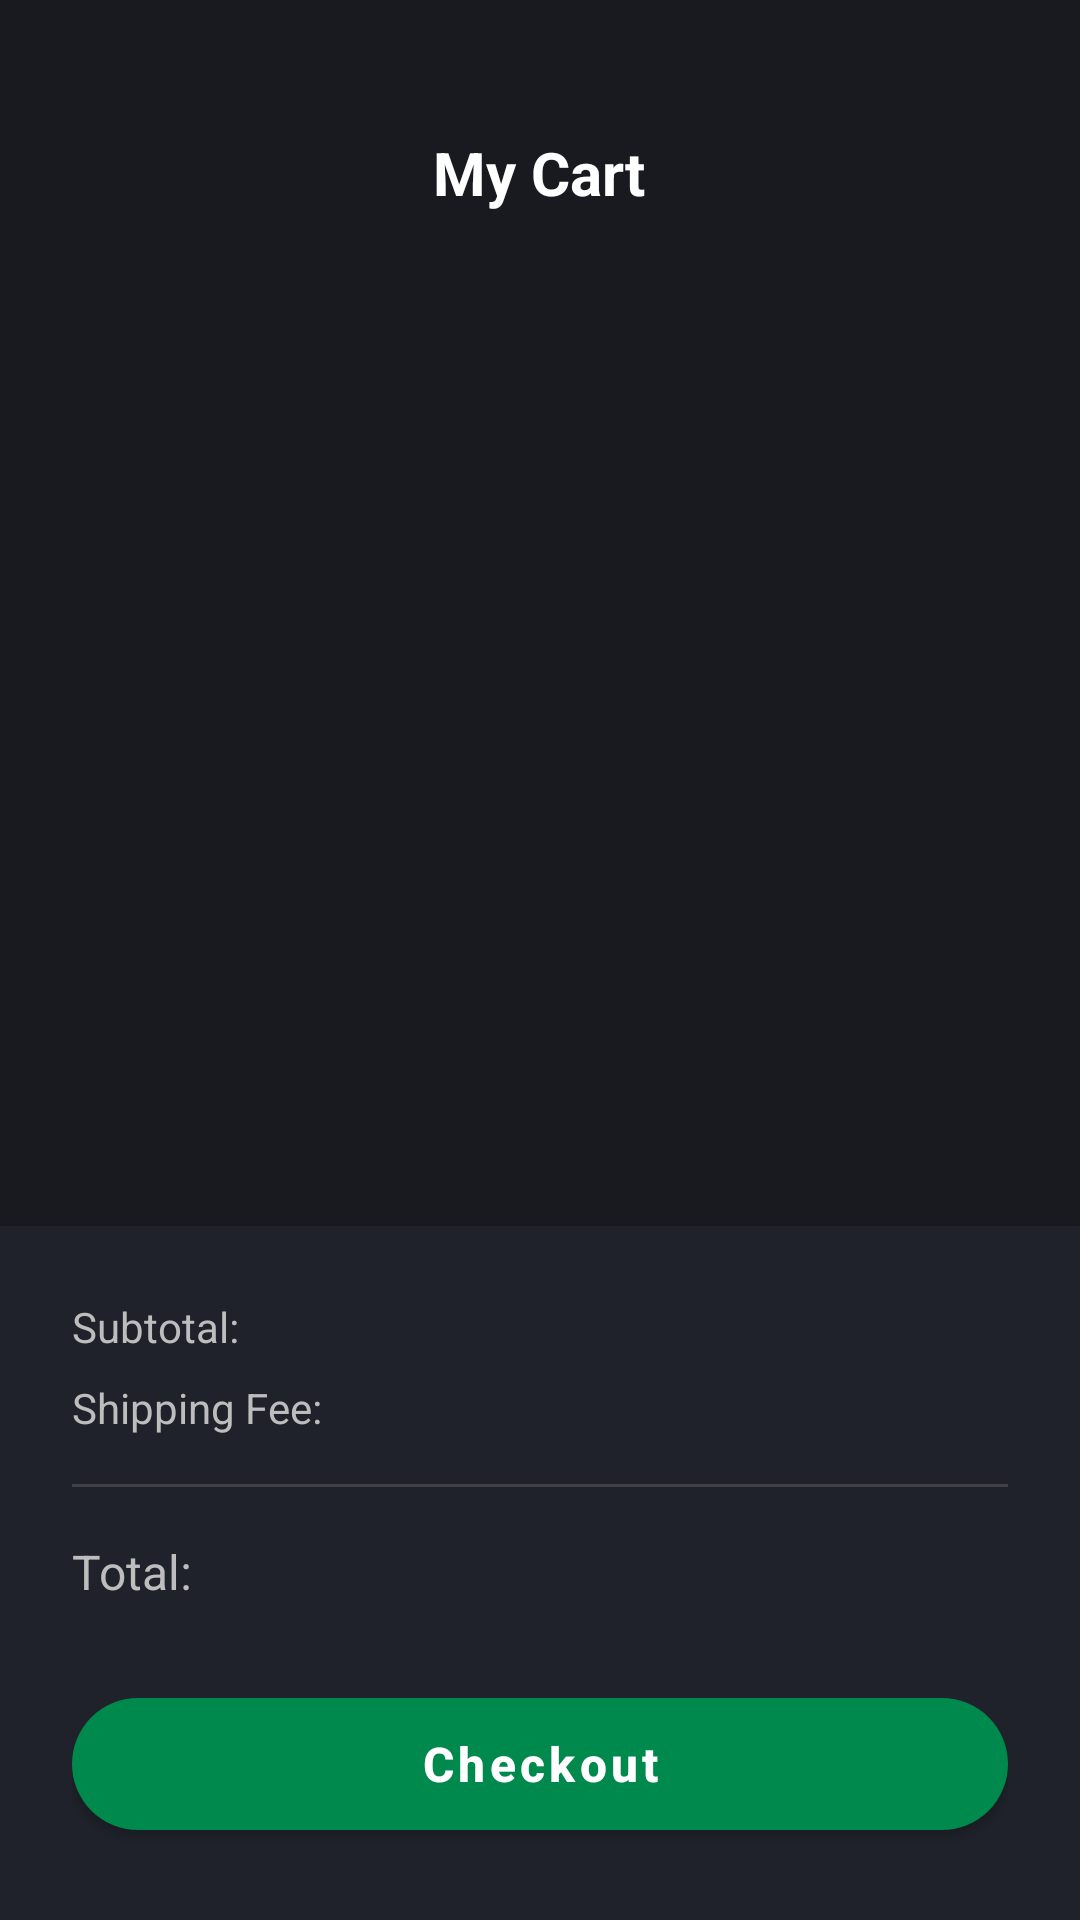

Here is an Android app screen rendered from its layout file. Give the layout XML and the strings, colors and styles it references.
<!-- AndroidManifest.xml: application theme Theme.Verdant -->
<!-- res/layout/fragment_cart.xml -->
<?xml version="1.0" encoding="utf-8"?>
<LinearLayout xmlns:android="http://schemas.android.com/apk/res/android"
    xmlns:tools="http://schemas.android.com/tools"
    xmlns:app="http://schemas.android.com/apk/res-auto"
    android:layout_width="match_parent"
    android:layout_height="match_parent"
    android:orientation="vertical"
    android:background="@color/app_background">

    
    <TextView
        android:layout_width="wrap_content"
        android:layout_height="wrap_content"
        android:text="My Cart"
        android:textSize="20sp"
        android:textStyle="bold"
        android:textColor="@color/text_primary"
        android:layout_gravity="center"
        android:paddingTop="44dp"
        android:paddingBottom="12dp"/>

    
    <TextView
        android:id="@+id/tvItemCount"
        android:layout_width="wrap_content"
        android:layout_height="wrap_content"
        android:layout_marginStart="16dp"
        tools:text="8 items"
        android:textColor="@color/text_secondary"
        android:textSize="14sp"
        android:paddingBottom="12dp"/>

    <FrameLayout
        android:layout_width="match_parent"
        android:layout_height="0dp"
        android:layout_weight="1">

        
        <androidx.recyclerview.widget.RecyclerView
            android:id="@+id/recyclerCart"
            android:layout_width="match_parent"
            android:layout_height="match_parent"
            android:paddingHorizontal="16dp"
            android:clipToPadding="false"/>

        <ProgressBar
            android:id="@+id/progressBarCart"
            android:layout_width="wrap_content"
            android:layout_height="wrap_content"
            android:layout_gravity="center"
            android:visibility="gone"/>

        <TextView
            android:id="@+id/tvEmptyCart"
            android:layout_width="wrap_content"
            android:layout_height="wrap_content"
            android:layout_gravity="center"
            android:text="Your cart is empty"
            android:textColor="@color/text_secondary"
            android:visibility="gone"/>
    </FrameLayout>

    
    <LinearLayout
        android:layout_width="match_parent"
        android:layout_height="wrap_content"
        android:orientation="vertical"
        android:background="@color/input_field_bg"
        android:padding="24dp"
        android:elevation="8dp">

        <LinearLayout
            android:layout_width="match_parent"
            android:layout_height="wrap_content"
            android:orientation="horizontal"
            android:gravity="center">

            <TextView
                android:text="Subtotal:"
                android:textColor="@color/text_secondary"
                android:textSize="14sp"
                android:layout_width="0dp"
                android:layout_weight="1"
                android:layout_height="wrap_content"/>

            <TextView
                android:id="@+id/tvSubtotal"
                android:layout_width="wrap_content"
                android:layout_height="wrap_content"
                tools:text="Rs 1,000"
                android:textColor="@color/text_primary"
                android:textStyle="bold"
                android:textSize="14sp"/>
        </LinearLayout>

        <LinearLayout
            android:layout_width="match_parent"
            android:layout_height="wrap_content"
            android:orientation="horizontal"
            android:gravity="center"
            android:layout_marginTop="8dp">

            <TextView
                android:text="Shipping Fee:"
                android:textColor="@color/text_secondary"
                android:textSize="14sp"
                android:layout_width="0dp"
                android:layout_weight="1"
                android:layout_height="wrap_content"/>

            <TextView
                android:id="@+id/tvShippingFee"
                android:layout_width="wrap_content"
                android:layout_height="wrap_content"
                tools:text="Rs 100"
                android:textColor="@color/text_primary"
                android:textStyle="bold"
                android:textSize="14sp"/>
        </LinearLayout>

        <View
            android:layout_width="match_parent"
            android:layout_height="1dp"
            android:layout_marginTop="16dp"
            android:background="@color/text_secondary"
            android:alpha="0.2"/>

        <LinearLayout
            android:layout_width="match_parent"
            android:layout_height="wrap_content"
            android:orientation="horizontal"
            android:gravity="center"
            android:layout_marginTop="16dp">

            <TextView
                android:text="Total:"
                android:textColor="@color/text_secondary"
                android:textSize="16sp"
                android:layout_width="0dp"
                android:layout_weight="1"
                android:layout_height="wrap_content"/>

            <TextView
                android:id="@+id/tvTotal"
                android:layout_width="wrap_content"
                android:layout_height="wrap_content"
                tools:text="Rs 1,100"
                android:textColor="@color/app_green"
                android:textStyle="bold"
                android:textSize="18sp"/>
        </LinearLayout>

        <com.google.android.material.button.MaterialButton
            android:id="@+id/btnCheckout"
            android:layout_width="match_parent"
            android:layout_height="56dp"
            android:layout_marginTop="24dp"
            android:text="Checkout"
            android:textAllCaps="false"
            android:textColor="@color/white"
            android:textSize="16sp"
            android:textStyle="bold"
            app:backgroundTint="@color/app_green"
            app:cornerRadius="28dp" />
    </LinearLayout>

</LinearLayout>
<!-- resources referenced by this layout -->
<resources>
  <color name="app_background">#181A20</color>
  <color name="app_green">#00894D</color>
  <color name="input_field_bg">#1F222A</color>
  <color name="text_primary">#FFFFFF</color>
  <color name="text_secondary">#BDBDBD</color>
  <color name="white">#FFFFFFFF</color>
  <style name="Theme.Verdant" parent="Theme.MaterialComponents.DayNight.NoActionBar">
          
          <item name="colorPrimary">@color/purple_200</item>
          <item name="colorPrimaryVariant">@color/purple_700</item>
          <item name="colorOnPrimary">@color/black</item>
          
          <item name="colorSecondary">@color/teal_200</item>
          <item name="colorSecondaryVariant">@color/teal_200</item>
          <item name="colorOnSecondary">@color/black</item>
          
          <item name="android:statusBarColor">#00000000</item>
          <item name="android:windowLightStatusBar" tools:targetApi="m">false</item>
          
          <item name="android:windowFullscreen">true</item>
      </style>
  <color name="purple_200">#FFBB86FC</color>
  <color name="purple_700">#FF3700B3</color>
  <color name="black">#FF000000</color>
  <color name="teal_200">#FF03DAC5</color>
</resources>
